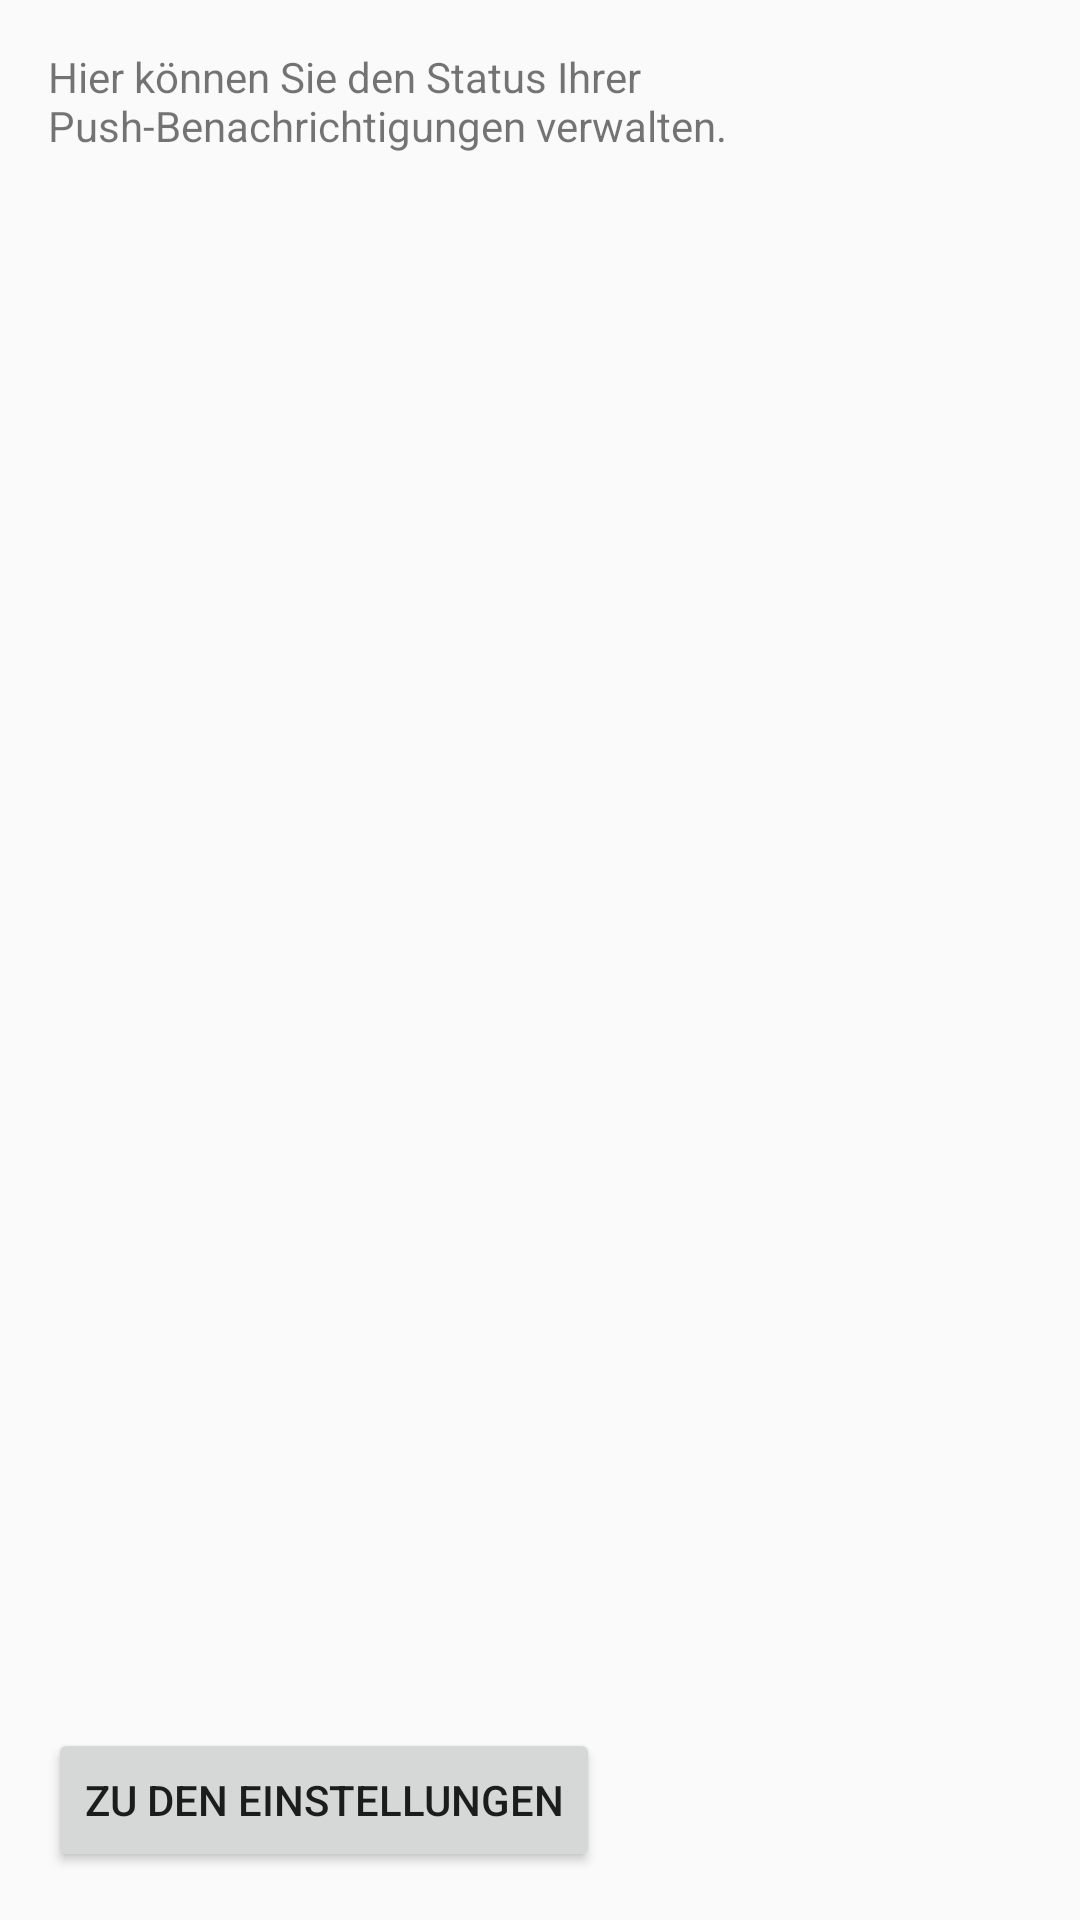

The Android layout XML behind this screen, and the referenced resources:
<!-- AndroidManifest.xml: application theme Theme.DeeplinkWebviewApp -->
<!-- res/layout/activity_notification_settings.xml -->
<?xml version="1.0" encoding="utf-8"?>
<LinearLayout
    xmlns:android="http://schemas.android.com/apk/res/android"
    android:layout_width="match_parent"
    android:layout_height="match_parent"
    android:orientation="vertical"
    android:padding="16dp">

    <TextView
        android:id="@+id/explanation_text"
        android:layout_width="wrap_content"
        android:layout_height="wrap_content"
        android:text="Hier können Sie den Status Ihrer Push-Benachrichtigungen verwalten." />

    <androidx.recyclerview.widget.RecyclerView
        android:id="@+id/channel_list"
        android:layout_width="match_parent"
        android:layout_height="0dp"
        android:layout_weight="1" />

    <Button
        android:id="@+id/open_settings_button"
        android:layout_width="wrap_content"
        android:layout_height="wrap_content"
        android:text="Zu den Einstellungen" />

</LinearLayout>
<!-- resources referenced by this layout -->
<resources>
  <style name="Theme.DeeplinkWebviewApp" parent="Theme.AppCompat.Light.NoActionBar">
          
          <item name="colorPrimary">@color/colorPrimary</item>
          <item name="colorPrimaryDark">@color/colorPrimaryDark</item>
          <item name="colorAccent">@color/colorAccent</item>
      </style>
  <color name="colorPrimary">#FF5733</color>
  <color name="colorPrimaryDark">#C70039</color>
  <color name="colorAccent">#FFC300</color>
</resources>
